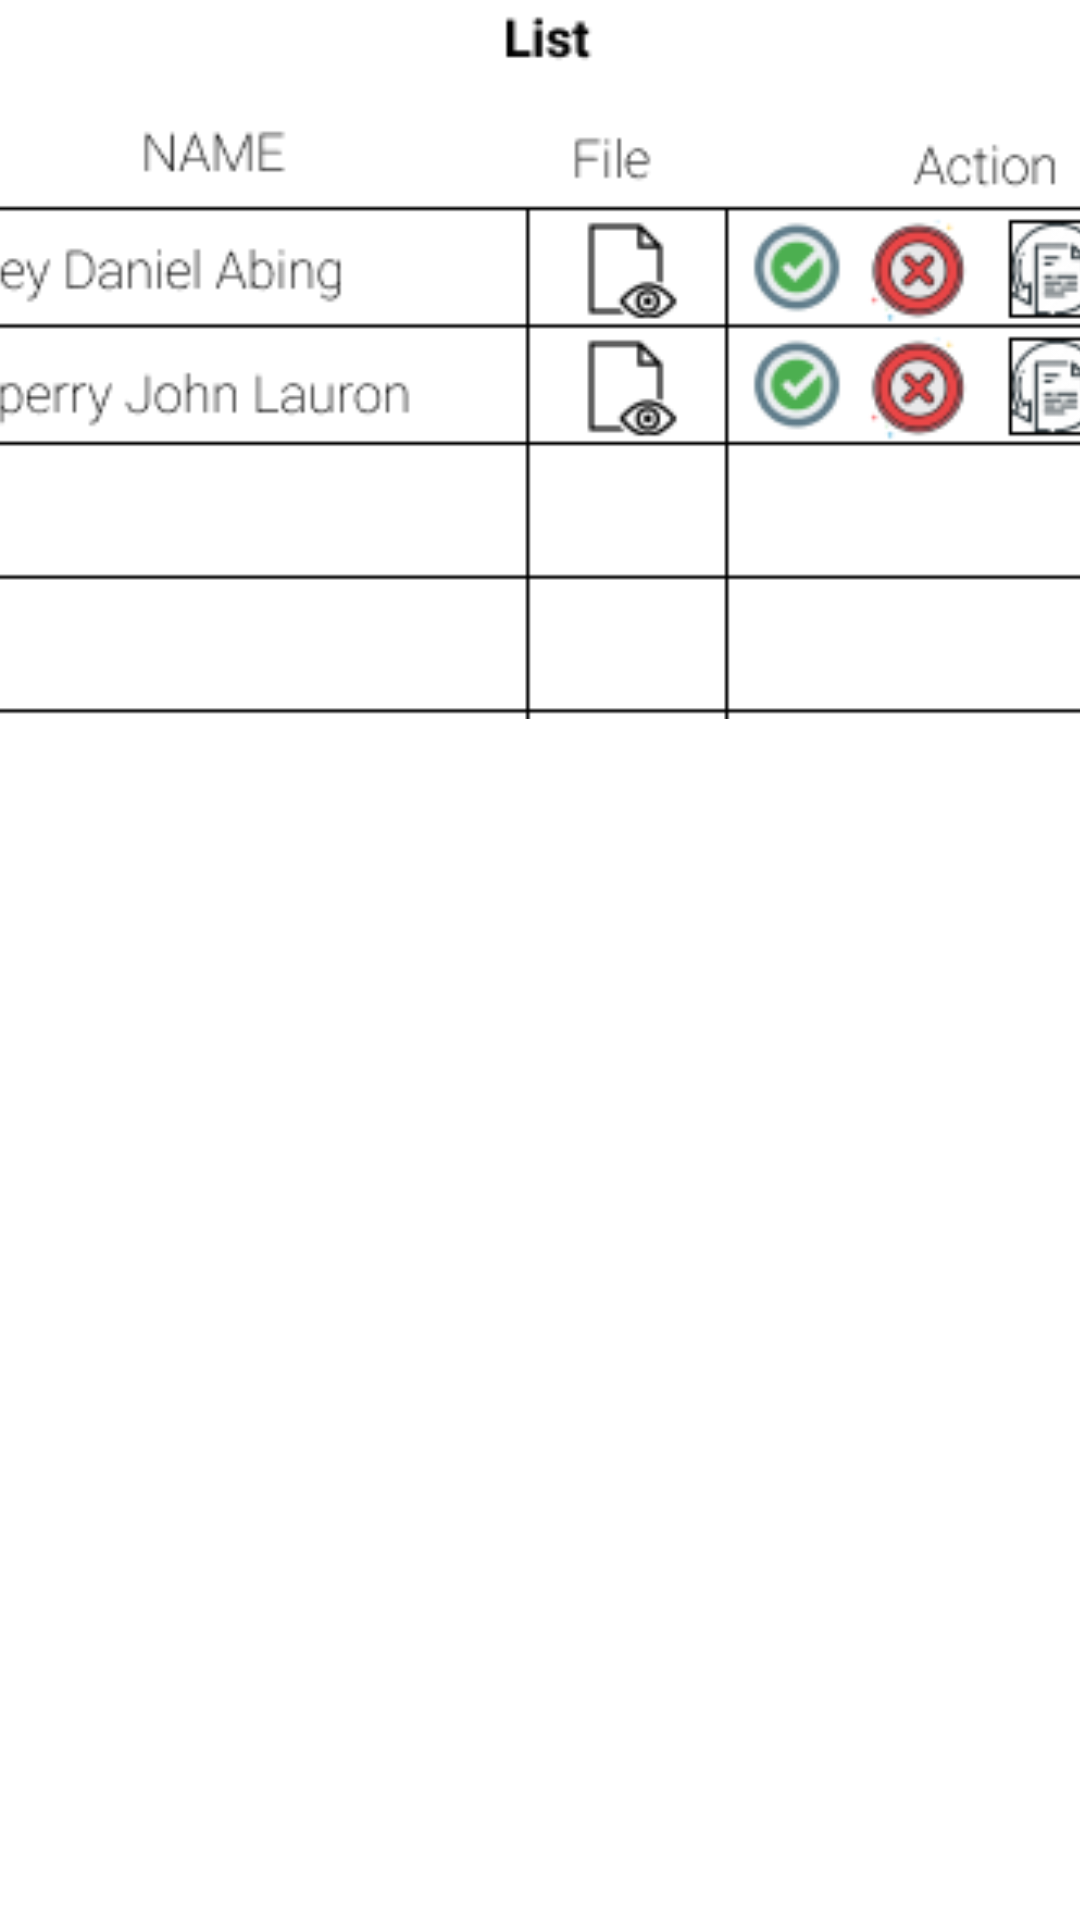

Reconstruct the res/layout file that produces this screen, plus the resources it refers to.
<!-- AndroidManifest.xml: application theme Theme.RoadReadyV1 -->
<!-- res/layout/fragment_gallery.xml -->
<?xml version="1.0" encoding="utf-8"?>
<androidx.constraintlayout.widget.ConstraintLayout xmlns:android="http://schemas.android.com/apk/res/android"
    xmlns:app="http://schemas.android.com/apk/res-auto"
    xmlns:tools="http://schemas.android.com/tools"
    android:layout_width="match_parent"
    android:layout_height="match_parent"
    tools:context=".ui.gallery.GalleryFragment">

    <ImageView
        android:id="@+id/imageView21"
        android:layout_width="396dp"
        android:layout_height="237dp"
        android:src="@drawable/list"
        app:layout_constraintBottom_toBottomOf="parent"
        app:layout_constraintEnd_toEndOf="parent"
        app:layout_constraintHorizontal_bias="0.428"
        app:layout_constraintStart_toStartOf="parent"
        app:layout_constraintTop_toTopOf="parent"
        app:layout_constraintVertical_bias="0.007" />

</androidx.constraintlayout.widget.ConstraintLayout>
<!-- resources referenced by this layout -->
<resources>
  <!-- drawable list: png bitmap (drawable, 16755 bytes) -->
  <style name="Theme.RoadReadyV1" parent="Theme.MaterialComponents.Light.DarkActionBar">
          
          <item name="colorPrimary">@color/purple_500</item>
          <item name="colorPrimaryVariant">@color/purple_700</item>
          <item name="colorOnPrimary">@color/white</item>
          
          <item name="colorSecondary">@color/teal_200</item>
          <item name="colorSecondaryVariant">@color/teal_700</item>
          <item name="colorOnSecondary">@color/black</item>
          
          <item name="android:statusBarColor">?attr/colorPrimaryVariant</item>
          
      </style>
  <!-- not gathered from this repository: default colours our renderer supplied (Android Studio template values) -->
  <color name="purple_500">#FF6200EE</color>
  <color name="purple_700">#FF3700B3</color>
  <color name="teal_200">#FF03DAC5</color>
  <color name="teal_700">#FF018786</color>
  <color name="black">#FF000000</color>
  <color name="white">#FFFFFFFF</color>
</resources>
